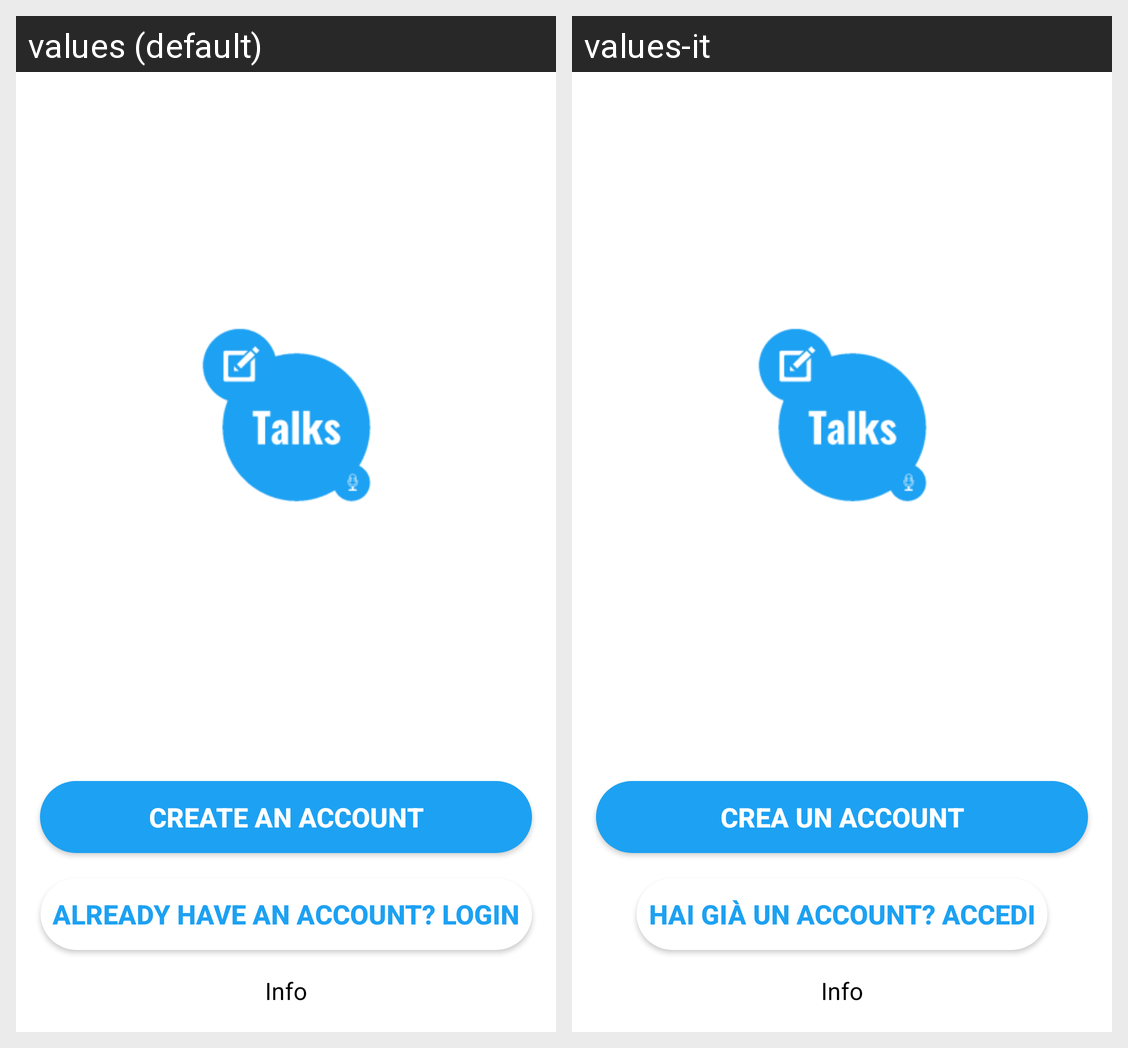

Here is an Android app screen in its default locale and in the app's own translations. Write out the translated-string differences for the strings that appear on this screen.
Android screen res/layout/activity_main.xml rendered under 2 locales, left to right: values (default), values-it. Device: Nexus 5 (rendered at 1080×1920; each locale shown at half size, 540×960, under a caption strip naming it); theme Theme.TwitterClone.
Strings drawn on this screen, with the default value and each locale's value (text and hints the layout hard-codes, and strings that could not be matched under every locale, appear in the picture but are not listed):

create_an_account
  values: Create an account
  values-it: Crea un account

already_have_an_account
  values: Already have an account? Login
  values-it: Hai già un account? Accedi

info
  values: Info
  values-it: Info
